3-way image classification set "data" from GitHub (GulagWinner01/Cacao_Classifier_Streamlit); label vocabulary: danada, madura, verde.

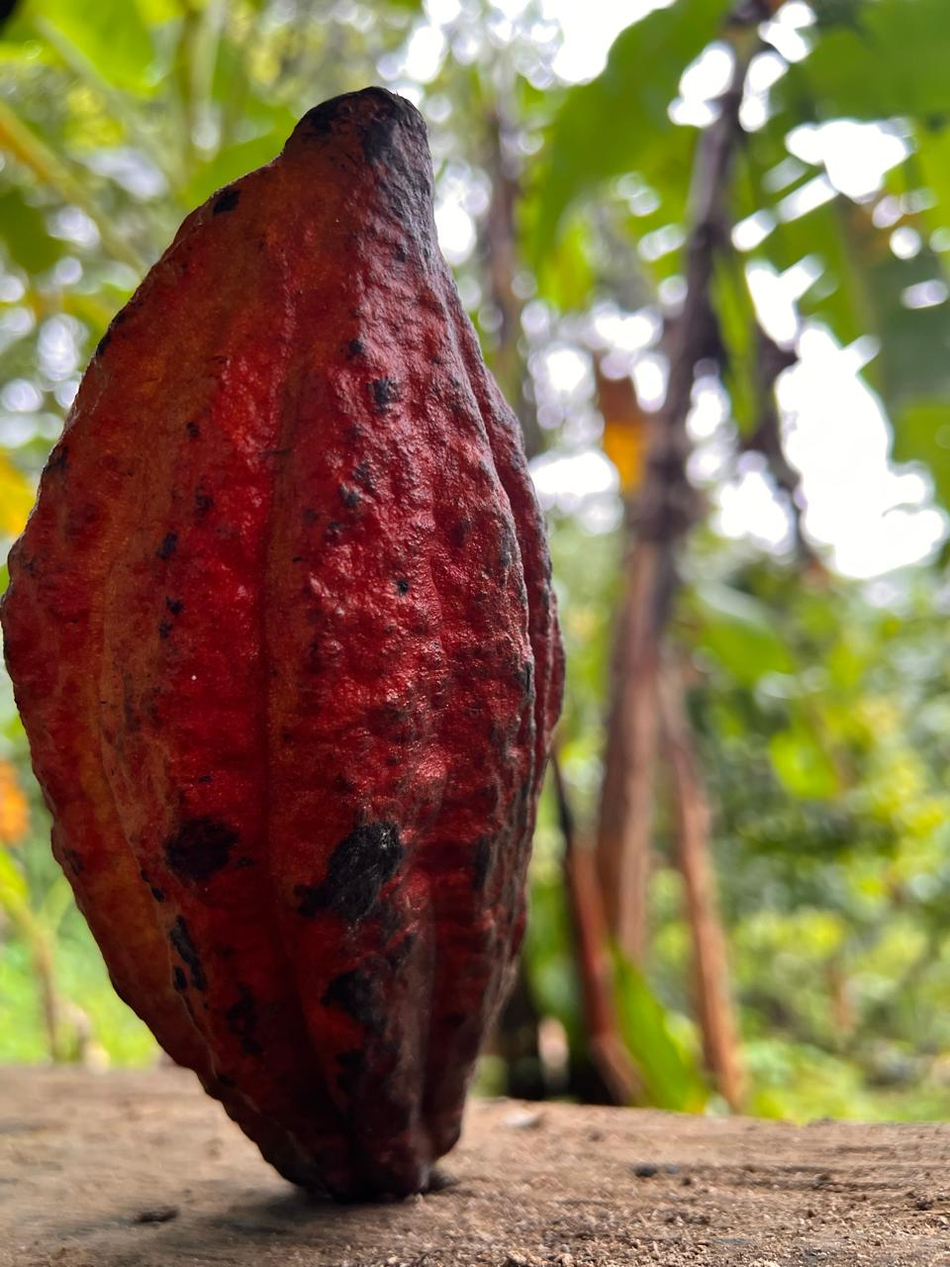
Label: madura

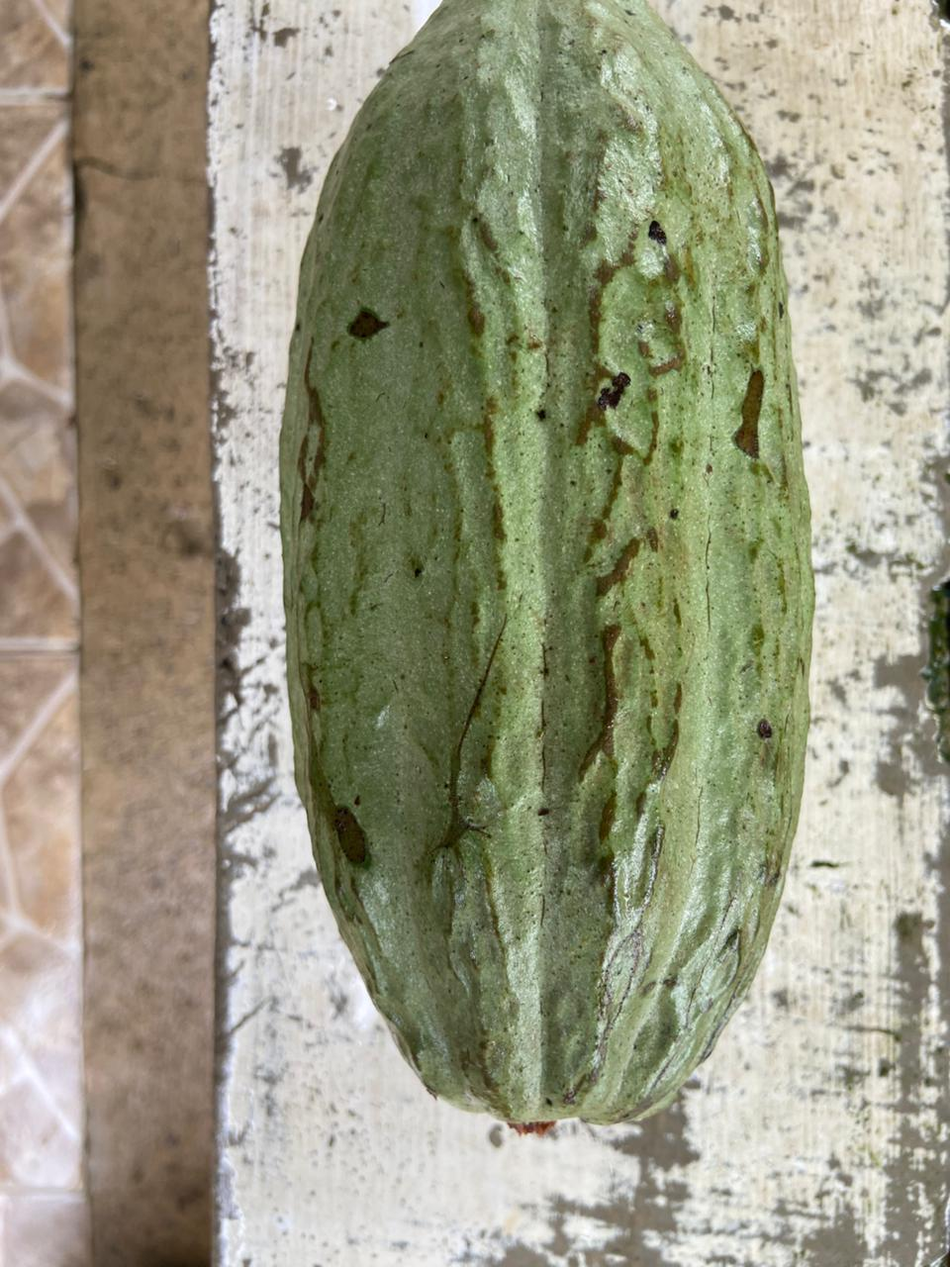
Label: verde

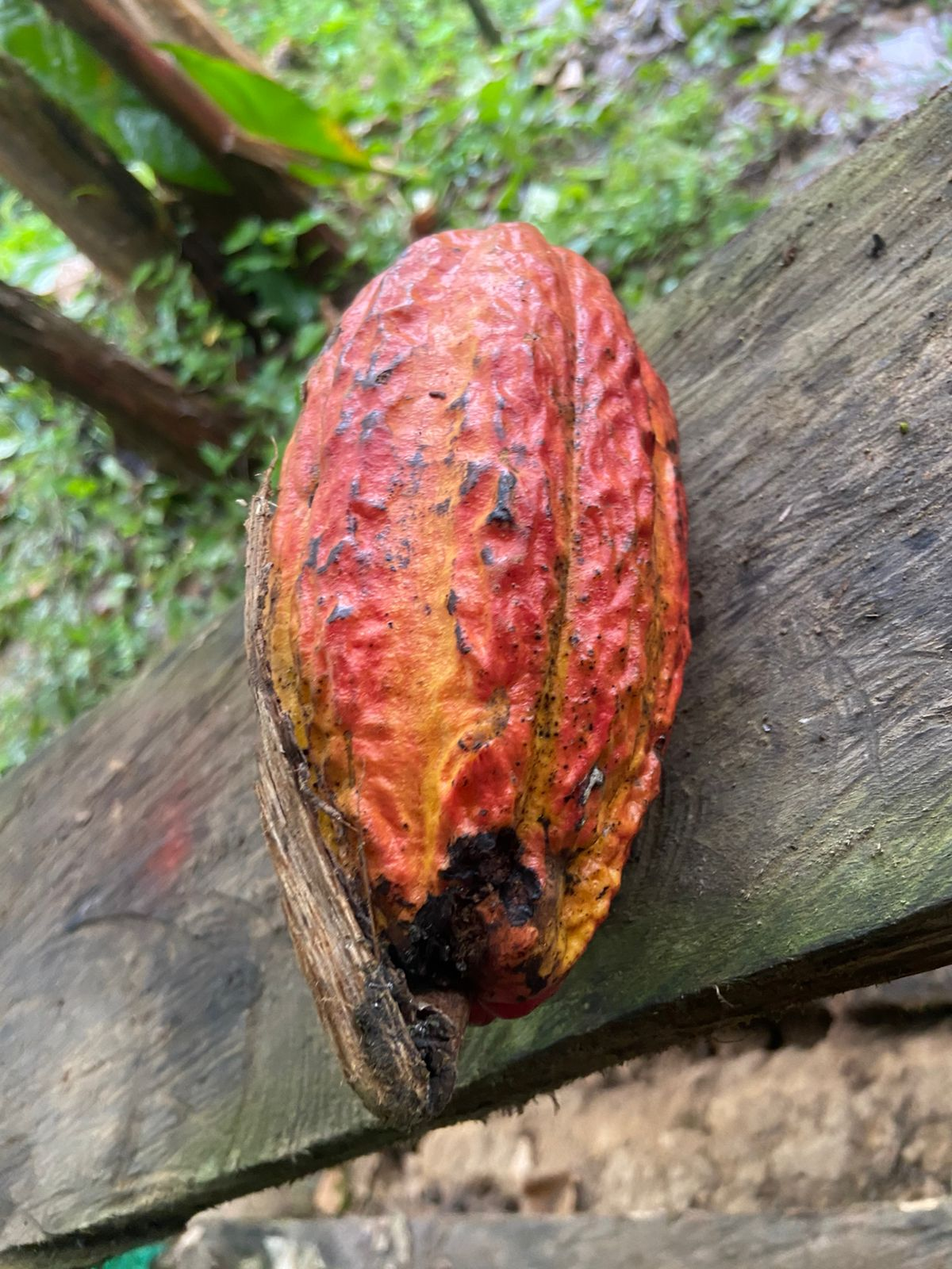
Label: madura

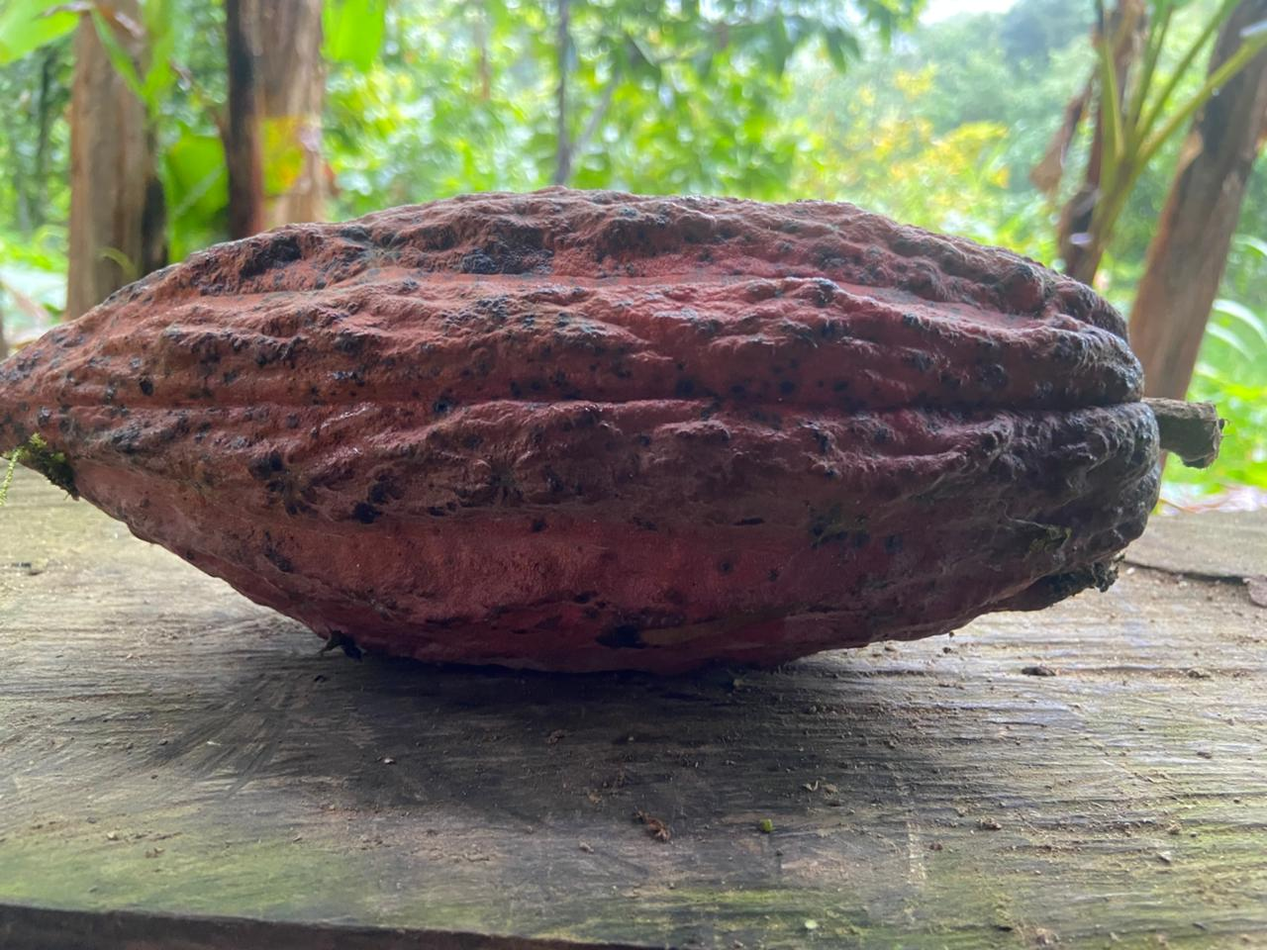
Label: madura

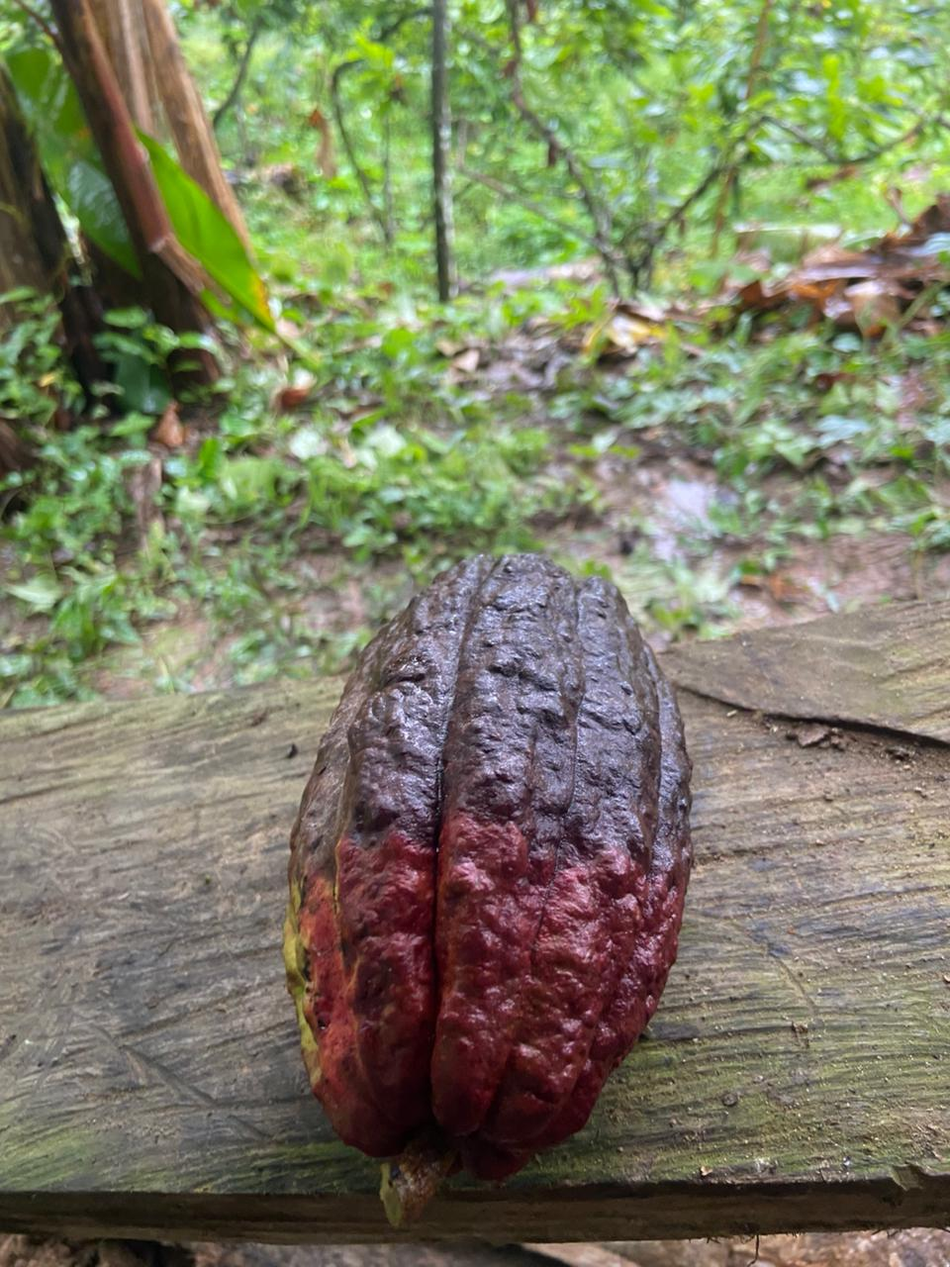
Label: danada

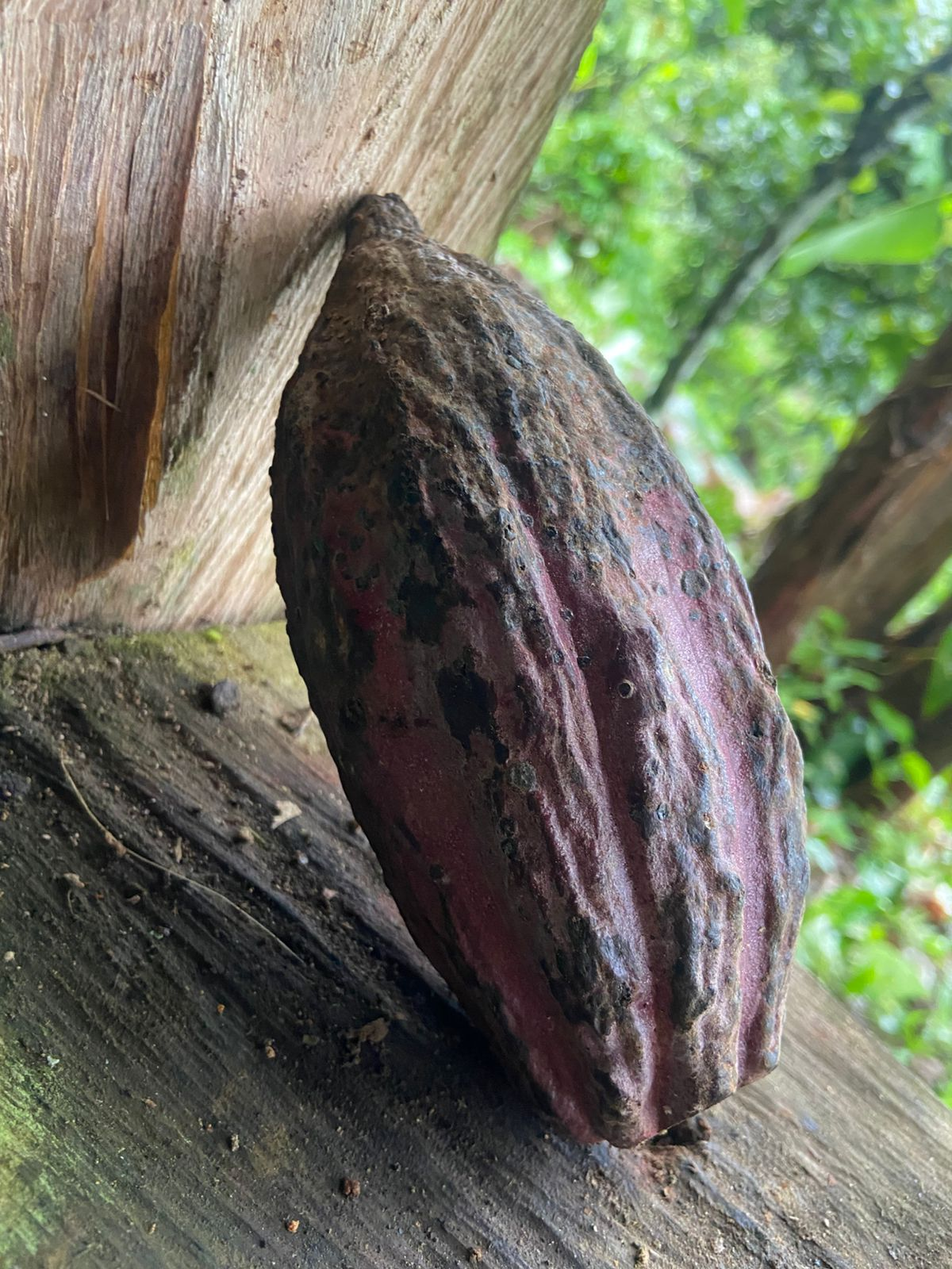
Label: danada
